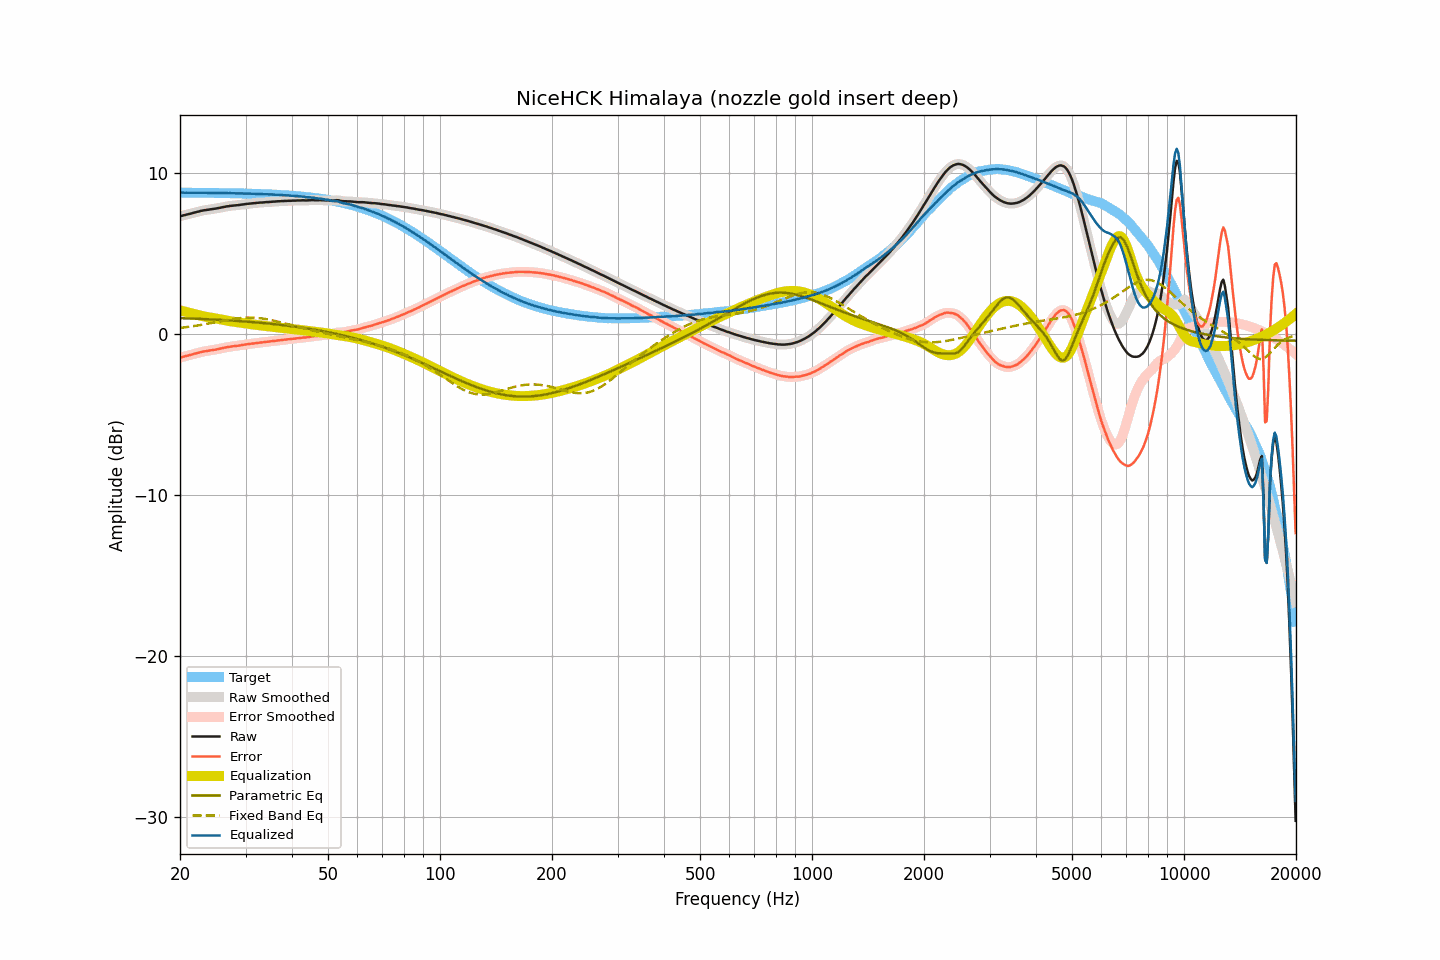

The table this chart was drawn from, first rows:
frequency, raw, smoothed, error, error_smoothed, equalization, parametric_eq, fixed_band_eq, equalized_raw, equalized_smoothed, target
20.00, 7.32, 7.32, -1.46, -1.47, 1.47, 0.99, 0.37, 8.79, 8.79, 8.78
20.20, 7.34, 7.34, -1.44, -1.44, 1.44, 0.98, 0.39, 8.78, 8.78, 8.78
20.40, 7.37, 7.37, -1.41, -1.42, 1.42, 0.98, 0.40, 8.79, 8.78, 8.78
20.61, 7.39, 7.39, -1.39, -1.39, 1.39, 0.98, 0.41, 8.78, 8.78, 8.78
20.81, 7.42, 7.42, -1.36, -1.36, 1.36, 0.97, 0.42, 8.78, 8.78, 8.78
21.02, 7.44, 7.44, -1.34, -1.34, 1.34, 0.97, 0.44, 8.78, 8.78, 8.78
21.23, 7.47, 7.47, -1.31, -1.31, 1.31, 0.96, 0.45, 8.78, 8.78, 8.78
21.44, 7.49, 7.49, -1.29, -1.29, 1.29, 0.96, 0.47, 8.78, 8.78, 8.78
21.66, 7.52, 7.52, -1.26, -1.26, 1.26, 0.96, 0.48, 8.78, 8.78, 8.78
21.87, 7.55, 7.55, -1.23, -1.23, 1.23, 0.95, 0.50, 8.78, 8.78, 8.78
22.09, 7.57, 7.57, -1.21, -1.20, 1.20, 0.95, 0.51, 8.77, 8.78, 8.78
22.31, 7.60, 7.60, -1.18, -1.18, 1.18, 0.94, 0.53, 8.78, 8.78, 8.78
22.54, 7.62, 7.62, -1.16, -1.15, 1.15, 0.94, 0.54, 8.77, 8.78, 8.78
22.76, 7.65, 7.65, -1.12, -1.13, 1.13, 0.94, 0.56, 8.78, 8.78, 8.77
22.99, 7.67, 7.67, -1.10, -1.10, 1.11, 0.93, 0.58, 8.78, 8.78, 8.77
23.22, 7.69, 7.69, -1.08, -1.08, 1.09, 0.93, 0.60, 8.78, 8.78, 8.77
23.45, 7.70, 7.70, -1.07, -1.07, 1.07, 0.92, 0.61, 8.77, 8.77, 8.77
23.69, 7.72, 7.72, -1.05, -1.05, 1.05, 0.92, 0.63, 8.77, 8.77, 8.77
23.92, 7.73, 7.73, -1.04, -1.04, 1.04, 0.91, 0.65, 8.77, 8.77, 8.77
24.16, 7.75, 7.75, -1.02, -1.02, 1.02, 0.91, 0.67, 8.77, 8.77, 8.77
24.40, 7.76, 7.76, -1.01, -1.01, 1.00, 0.90, 0.69, 8.76, 8.77, 8.77
24.65, 7.78, 7.78, -0.99, -0.99, 0.99, 0.90, 0.71, 8.77, 8.76, 8.77
24.89, 7.79, 7.79, -0.97, -0.97, 0.97, 0.89, 0.73, 8.76, 8.76, 8.76
25.14, 7.81, 7.81, -0.95, -0.95, 0.95, 0.89, 0.75, 8.76, 8.76, 8.76
25.39, 7.83, 7.83, -0.93, -0.93, 0.93, 0.88, 0.77, 8.76, 8.76, 8.76
25.65, 7.85, 7.85, -0.91, -0.91, 0.91, 0.88, 0.79, 8.76, 8.76, 8.76
25.91, 7.87, 7.87, -0.89, -0.89, 0.89, 0.87, 0.81, 8.76, 8.76, 8.76
26.16, 7.89, 7.89, -0.87, -0.87, 0.87, 0.86, 0.83, 8.76, 8.76, 8.76
26.43, 7.91, 7.91, -0.85, -0.85, 0.85, 0.86, 0.85, 8.76, 8.76, 8.76
26.69, 7.93, 7.93, -0.82, -0.83, 0.83, 0.85, 0.86, 8.76, 8.76, 8.75
26.96, 7.94, 7.94, -0.81, -0.81, 0.81, 0.85, 0.88, 8.75, 8.75, 8.75
27.23, 7.96, 7.96, -0.79, -0.79, 0.80, 0.84, 0.90, 8.75, 8.75, 8.75
27.50, 7.97, 7.97, -0.78, -0.78, 0.78, 0.83, 0.92, 8.75, 8.75, 8.75
27.77, 7.98, 7.98, -0.77, -0.77, 0.77, 0.83, 0.93, 8.75, 8.75, 8.75
28.05, 7.99, 7.99, -0.75, -0.75, 0.75, 0.82, 0.95, 8.74, 8.74, 8.74
28.33, 8.00, 8.00, -0.74, -0.74, 0.74, 0.81, 0.96, 8.74, 8.74, 8.74
28.62, 8.01, 8.01, -0.73, -0.73, 0.73, 0.81, 0.97, 8.74, 8.74, 8.74
28.90, 8.02, 8.02, -0.72, -0.71, 0.71, 0.80, 0.98, 8.73, 8.74, 8.74
29.19, 8.04, 8.03, -0.70, -0.70, 0.70, 0.79, 1.00, 8.74, 8.73, 8.74
29.48, 8.05, 8.05, -0.68, -0.68, 0.68, 0.79, 1.00, 8.73, 8.73, 8.73
29.78, 8.06, 8.06, -0.67, -0.67, 0.67, 0.78, 1.01, 8.73, 8.73, 8.73
30.08, 8.08, 8.08, -0.65, -0.65, 0.65, 0.77, 1.01, 8.73, 8.73, 8.73
30.38, 8.09, 8.09, -0.64, -0.64, 0.64, 0.76, 1.02, 8.73, 8.73, 8.72
30.68, 8.10, 8.10, -0.62, -0.62, 0.62, 0.75, 1.02, 8.72, 8.72, 8.72
30.99, 8.11, 8.11, -0.61, -0.61, 0.61, 0.75, 1.02, 8.72, 8.72, 8.72
31.30, 8.12, 8.12, -0.60, -0.60, 0.60, 0.74, 1.02, 8.71, 8.71, 8.72
31.61, 8.13, 8.13, -0.58, -0.58, 0.58, 0.73, 1.01, 8.71, 8.71, 8.71
31.93, 8.14, 8.14, -0.57, -0.57, 0.57, 0.72, 1.01, 8.71, 8.71, 8.71
32.24, 8.15, 8.15, -0.56, -0.56, 0.56, 0.71, 1.00, 8.71, 8.71, 8.71
32.57, 8.16, 8.16, -0.54, -0.54, 0.55, 0.70, 0.99, 8.70, 8.70, 8.70
32.89, 8.17, 8.17, -0.53, -0.53, 0.53, 0.70, 0.98, 8.70, 8.70, 8.70
33.22, 8.17, 8.17, -0.53, -0.52, 0.52, 0.69, 0.97, 8.69, 8.69, 8.70
33.55, 8.18, 8.18, -0.51, -0.51, 0.51, 0.68, 0.95, 8.69, 8.69, 8.69
33.89, 8.19, 8.19, -0.50, -0.50, 0.50, 0.67, 0.93, 8.69, 8.69, 8.69
34.23, 8.20, 8.20, -0.48, -0.49, 0.49, 0.66, 0.92, 8.69, 8.68, 8.68
34.57, 8.20, 8.20, -0.48, -0.48, 0.48, 0.65, 0.90, 8.67, 8.68, 8.68
34.92, 8.21, 8.21, -0.47, -0.46, 0.46, 0.64, 0.88, 8.67, 8.67, 8.67
35.27, 8.22, 8.22, -0.45, -0.45, 0.45, 0.63, 0.86, 8.67, 8.67, 8.67
35.62, 8.23, 8.23, -0.44, -0.44, 0.44, 0.62, 0.83, 8.67, 8.66, 8.66
35.97, 8.23, 8.23, -0.43, -0.43, 0.43, 0.61, 0.81, 8.66, 8.66, 8.66
... 635 more rows
